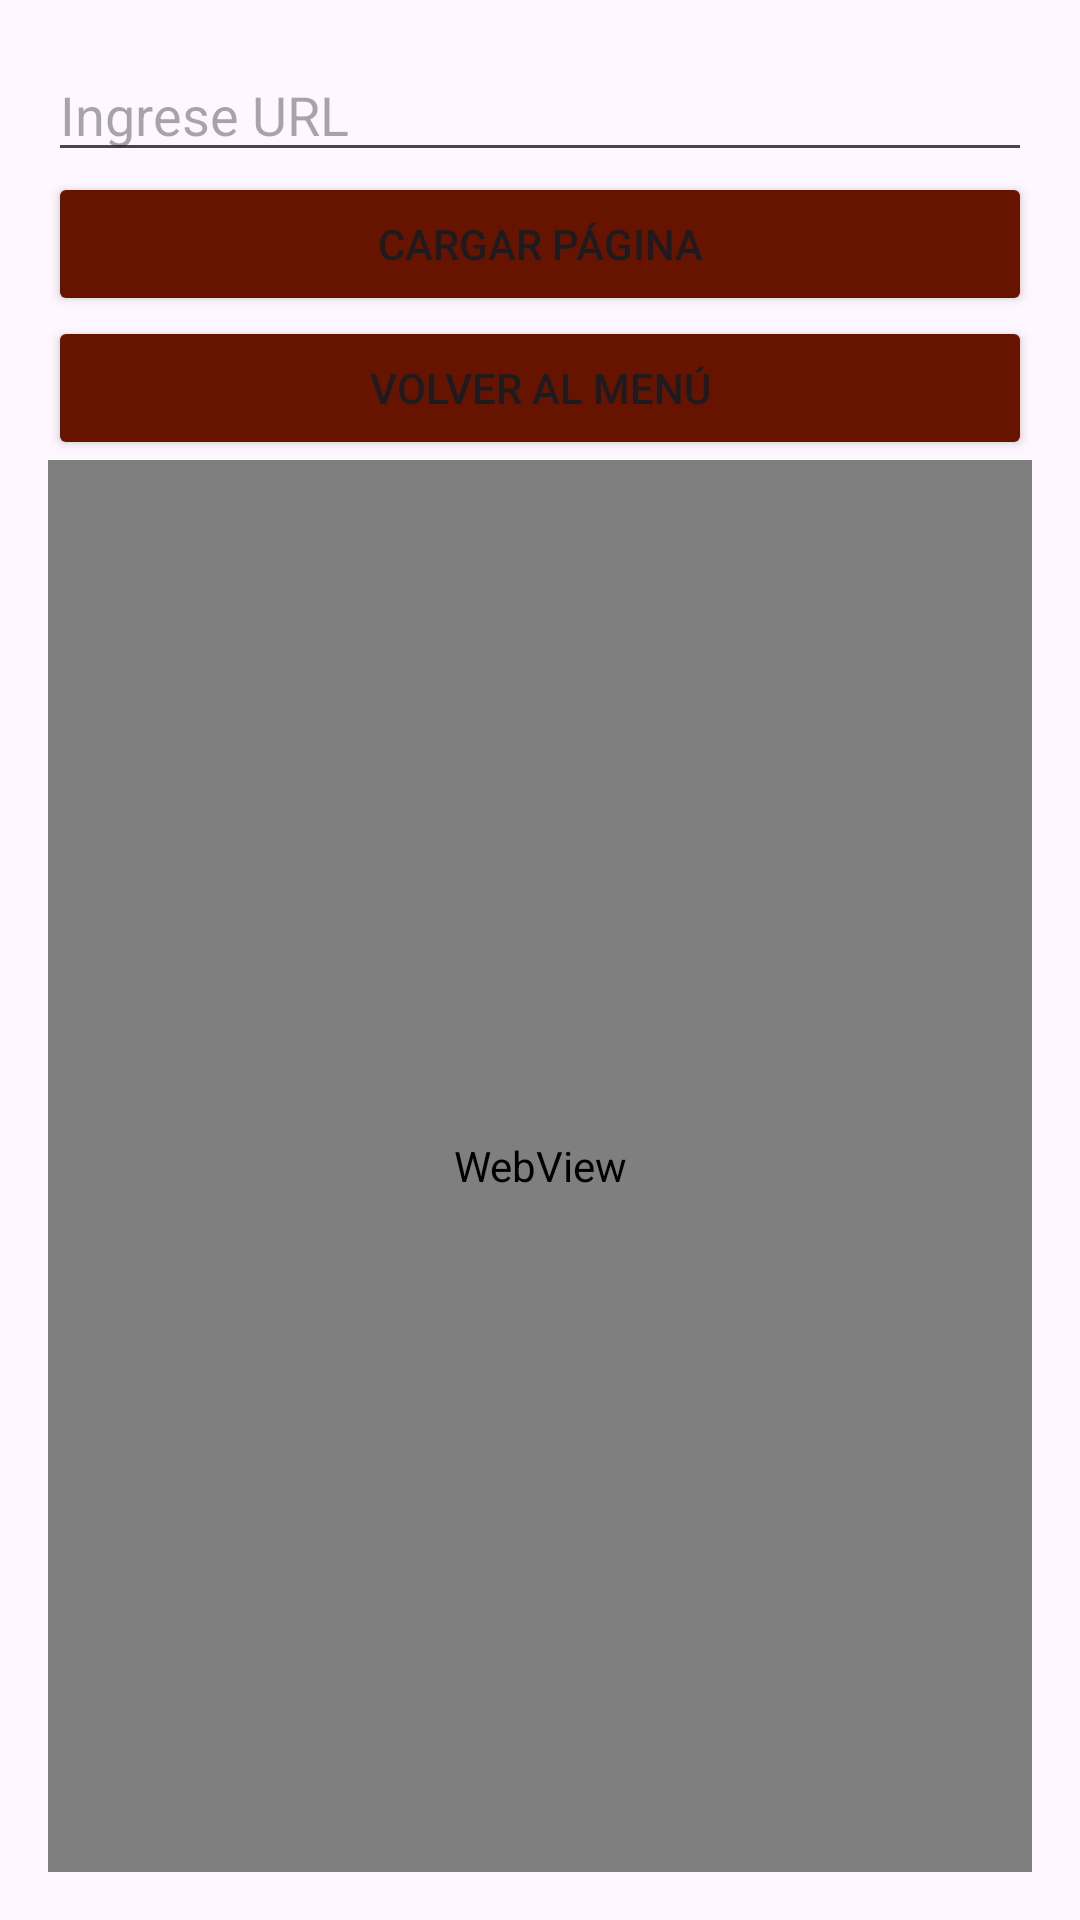

The Android layout XML behind this screen, and the referenced resources:
<!-- AndroidManifest.xml: application theme Theme.SplashMenu -->
<!-- res/layout/activity_buscar_web.xml -->
<?xml version="1.0" encoding="utf-8"?>
<LinearLayout xmlns:android="http://schemas.android.com/apk/res/android"
    android:orientation="vertical"
    android:padding="16dp"
    android:fitsSystemWindows="true"
    android:layout_width="match_parent"
    android:layout_height="match_parent">

    <EditText
        android:id="@+id/urlInput"
        android:layout_width="match_parent"
        android:layout_height="wrap_content"
        android:hint="Ingrese URL"
        android:inputType="textUri" />
    <Button
        android:id="@+id/loadButton"
        android:layout_width="match_parent"
        android:backgroundTint="#661400"
        android:layout_height="wrap_content"
        android:text="Cargar Página" />
    <Button
        android:id="@+id/btn_volver_menu"
        android:layout_width="match_parent"
        android:layout_height="wrap_content"
        android:text="Volver al Menú"
        android:backgroundTint="#661400" />
    <WebView
        android:id="@+id/webView"
        android:layout_width="match_parent"
        android:layout_height="0dp"
        android:layout_weight="1" />
</LinearLayout>
<!-- resources referenced by this layout -->
<resources>
  <style name="Theme.SplashMenu" parent="Base.Theme.SplashMenu" />
  <style name="Base.Theme.SplashMenu" parent="Theme.Material3.DayNight.NoActionBar">
          
          
      </style>
</resources>
